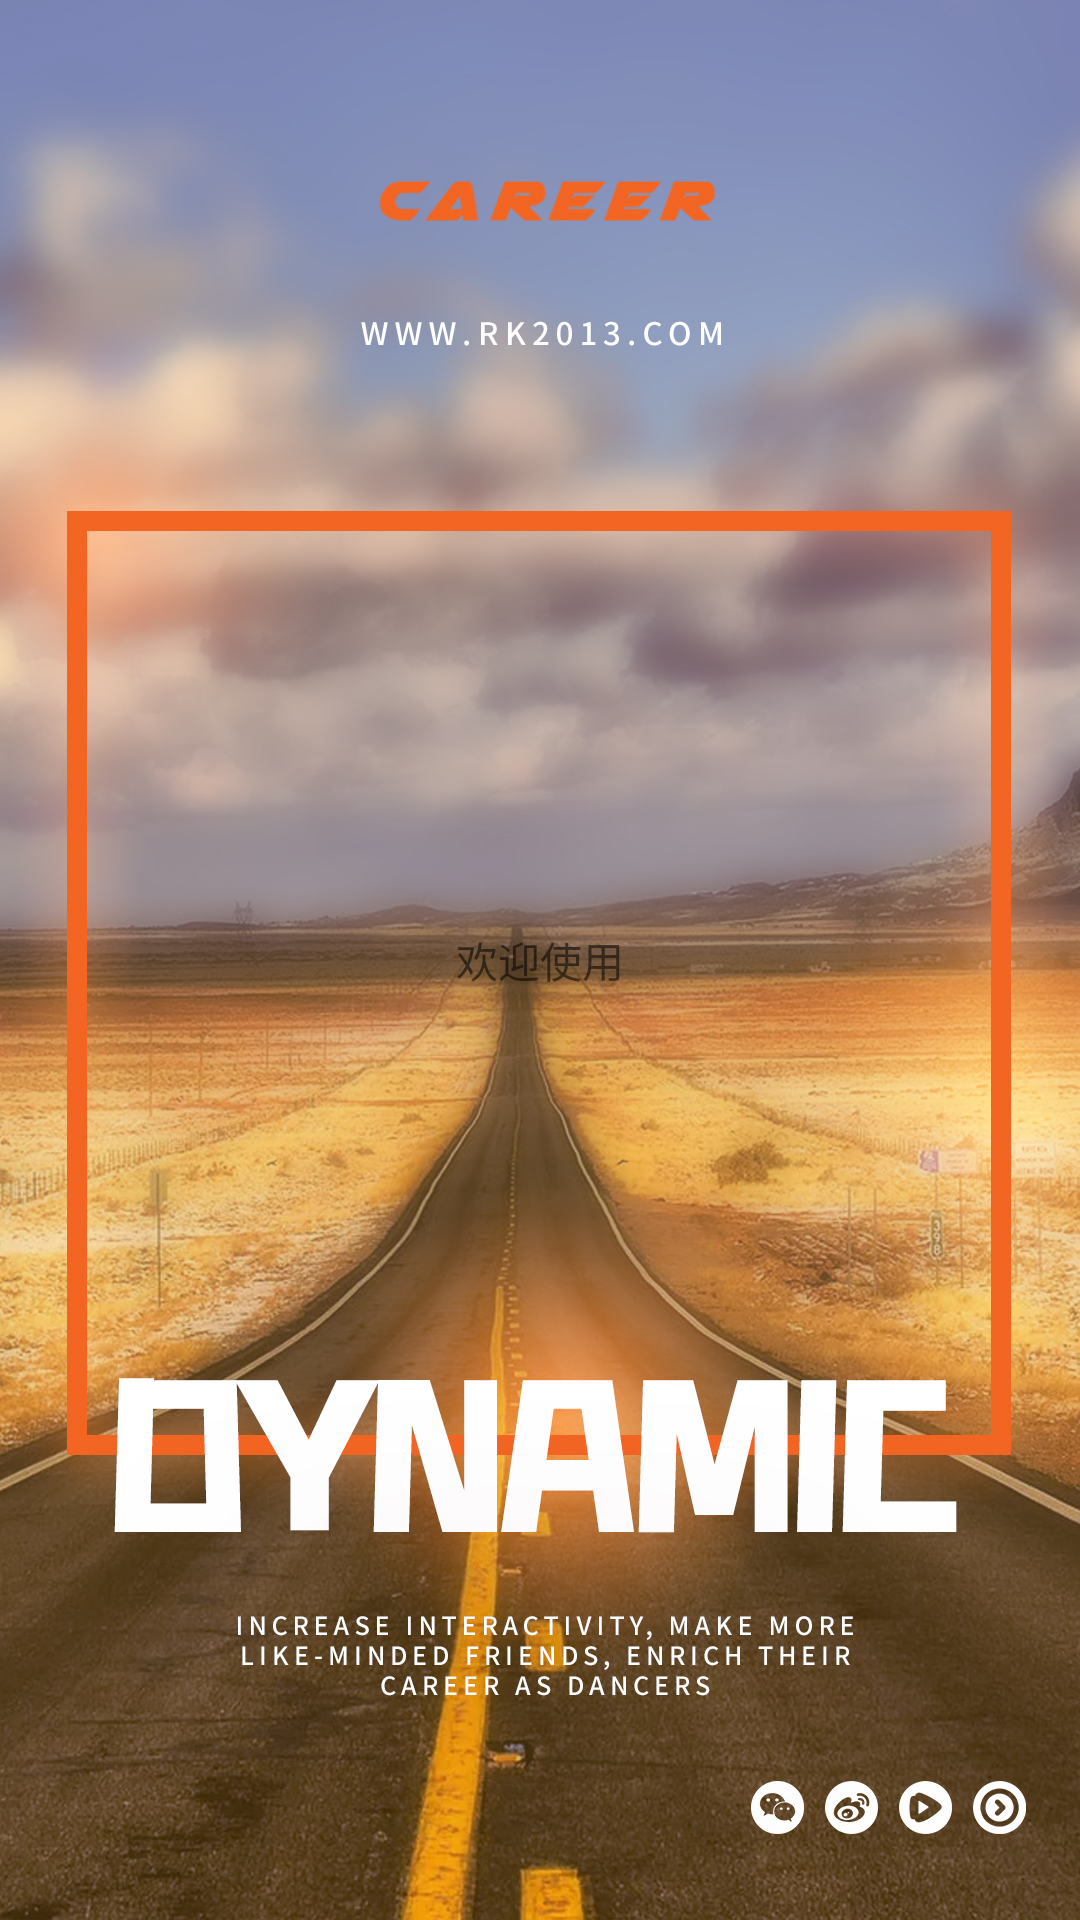

Produce the Android XML layout that renders to this screen, including the resource entries it uses.
<!-- AndroidManifest.xml: application theme AppTheme -->
<!-- res/layout/activity_hello.xml -->
<?xml version="1.0" encoding="utf-8"?>
<RelativeLayout xmlns:android="http://schemas.android.com/apk/res/android"
    xmlns:app="http://schemas.android.com/apk/res-auto"
    xmlns:tools="http://schemas.android.com/tools"
    android:layout_width="match_parent"
    android:layout_height="match_parent"
    android:background="@mipmap/dongtaiback"
    android:orientation="vertical">


    <TextView
        android:layout_width="wrap_content"
        android:layout_height="wrap_content"
        android:layout_centerHorizontal="true"
        android:layout_centerVertical="true"
        android:text="欢迎使用" />

</RelativeLayout>
<!-- resources referenced by this layout -->
<resources>
  <!-- mipmap dongtaiback: jpg bitmap (mipmap-xxhdpi, 894902 bytes) -->
  <style name="AppTheme" parent="Theme.AppCompat.Light.DarkActionBar">
          
          <item name="colorPrimary">@color/colorPrimary</item>
          <item name="colorPrimaryDark">@color/colorPrimaryDark</item>
          <item name="colorAccent">@color/colorAccent</item>
          <item name="windowNoTitle">true</item>
  
      </style>
  <color name="colorPrimary">#008577</color>
  <color name="colorPrimaryDark">#00574B</color>
  <color name="colorAccent">#1890FF</color>
</resources>
